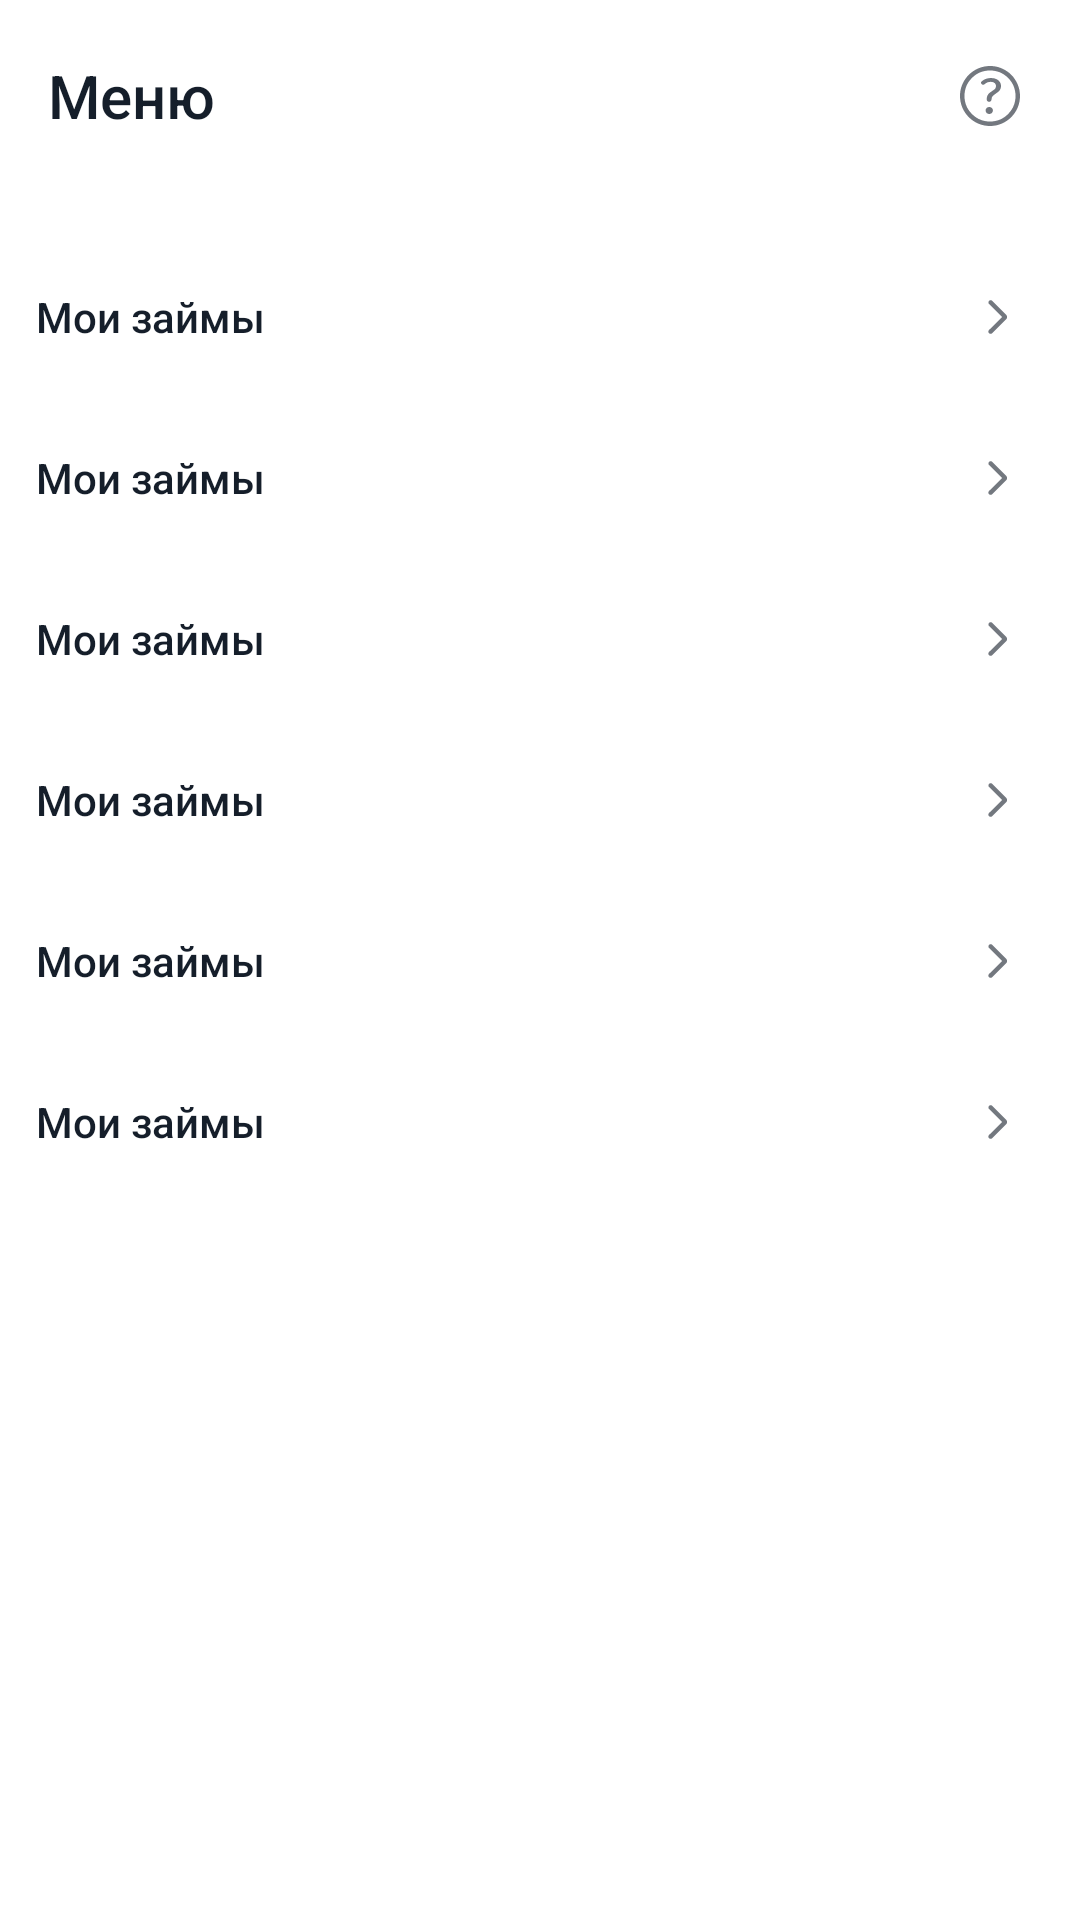

Here is an Android app screen rendered from its layout file. Give the layout XML and the strings, colors and styles it references.
<!-- AndroidManifest.xml: application theme Theme.FinalProject -->
<!-- res/layout/fragment_menu.xml -->
<?xml version="1.0" encoding="utf-8"?>
<androidx.constraintlayout.widget.ConstraintLayout xmlns:android="http://schemas.android.com/apk/res/android"
    xmlns:app="http://schemas.android.com/apk/res-auto"
    xmlns:tools="http://schemas.android.com/tools"
    android:layout_width="match_parent"
    android:layout_height="match_parent"
    android:background="@color/bg_primary"
    tools:context=".ui.menuFragment.MenuFragment">

    <androidx.appcompat.widget.Toolbar
        android:id="@+id/toolbar"
        android:layout_width="match_parent"
        android:layout_height="?attr/actionBarSize"
        android:background="@color/bg_primary">

        <TextView
            style="@style/Headline2"
            android:layout_width="wrap_content"
            android:layout_height="wrap_content"
            android:text="@string/menu" />

        <ImageView
            android:id="@+id/question_iv"
            android:layout_width="wrap_content"
            android:layout_height="wrap_content"
            android:layout_gravity="end"
            android:layout_marginEnd="18dp"
            android:src="@drawable/ic_question" />
    </androidx.appcompat.widget.Toolbar>

    <LinearLayout
        android:layout_width="match_parent"
        android:layout_height="wrap_content"
        android:layout_marginTop="16dp"
        android:orientation="vertical"
        app:layout_constraintTop_toBottomOf="@id/toolbar">

        <include
            android:id="@+id/my_loans_layout"
            layout="@layout/item_menu" />

        <include
            android:id="@+id/offers_layout"
            layout="@layout/item_menu" />

        <include
            android:id="@+id/bank_branches_layout"
            layout="@layout/item_menu" />

        <include
            android:id="@+id/help_layout"
            layout="@layout/item_menu" />

        <include
            android:id="@+id/language_layout"
            layout="@layout/item_menu" />

        <include
            android:id="@+id/log_out_layout"
            layout="@layout/item_menu" />
    </LinearLayout>
</androidx.constraintlayout.widget.ConstraintLayout>
<!-- res/layout/item_menu.xml (included above) -->
<?xml version="1.0" encoding="utf-8"?>
<androidx.constraintlayout.widget.ConstraintLayout xmlns:android="http://schemas.android.com/apk/res/android"
    xmlns:app="http://schemas.android.com/apk/res-auto"
    xmlns:tools="http://schemas.android.com/tools"
    android:layout_width="match_parent"
    android:layout_height="wrap_content"
    android:background="?android:attr/selectableItemBackground"
    android:clickable="true"
    android:id="@+id/content"
    android:focusable="true"
    android:paddingVertical="16dp">

    <TextView
        android:id="@+id/title"
        style="@style/Body2"
        android:layout_width="wrap_content"
        android:layout_height="wrap_content"
        android:layout_marginStart="12dp"
        app:layout_constraintTop_toTopOf="parent"
        app:layout_constraintStart_toStartOf="parent"
        tools:text="@string/my_loans" />

    <ImageView
        android:layout_width="wrap_content"
        android:layout_height="wrap_content"
        android:layout_marginEnd="16dp"
        android:src="@drawable/ic_next"
        app:layout_constraintBottom_toBottomOf="@id/title"
        app:layout_constraintEnd_toEndOf="parent"
        app:layout_constraintTop_toTopOf="@id/title" />

</androidx.constraintlayout.widget.ConstraintLayout>
<!-- resources referenced by this layout -->
<resources>
  <color name="bg_primary">#FFFFFFFF</color>
  <!-- drawable ic_next (drawable) -->
  <vector xmlns:android="http://schemas.android.com/apk/res/android"
      android:width="24dp"
      android:height="24dp"
      android:viewportWidth="24"
      android:viewportHeight="24">
      <path
          android:pathData="M9.465,16.226C9.167,16.522 9.166,17.004 9.463,17.301C9.76,17.597 10.24,17.597 10.537,17.301L15.294,12.543C15.684,12.153 15.685,11.521 15.296,11.13L10.562,6.377C10.266,6.079 9.784,6.078 9.487,6.375C9.19,6.672 9.19,7.153 9.487,7.449L13.875,11.837L9.465,16.226Z"
          android:fillColor="@color/icon_secondary" />
  </vector>
  <!-- drawable ic_question: vector/xml drawable (drawable, 2494 chars, omitted) -->
  <string name="menu">Меню</string>
  <string name="my_loans">Мои займы</string>
  <style name="Body2" parent="Text">
          <item name="android:textSize">14sp</item>
          <item name="android:textFontWeight">500</item>
      </style>
  <style name="Headline2" parent="Text">
          <item name="android:textSize">20sp</item>
          <item name="android:textFontWeight">500</item>
      </style>
  <style name="Theme.FinalProject" parent="Base.Theme.FinalProject" />
  <color name="icon_secondary">#73787F</color>
  <style name="Text">
          <item name="fontFamily">@font/montserrat</item>
          <item name="android:textColor">@color/font_primary</item>
      </style>
  <style name="Base.Theme.FinalProject" parent="Theme.Material3.DayNight.NoActionBar">
  
          <item name="colorPrimary">@color/permanent_primary</item>
  
          <item name="android:statusBarColor">@color/bg_primary</item>
          <item name="android:windowLightStatusBar">true</item>
      </style>
  <color name="font_primary">#151E2A</color>
  <color name="permanent_primary">#FED200</color>
</resources>
